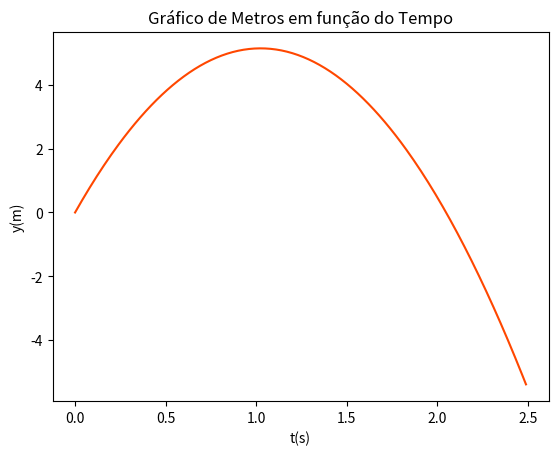
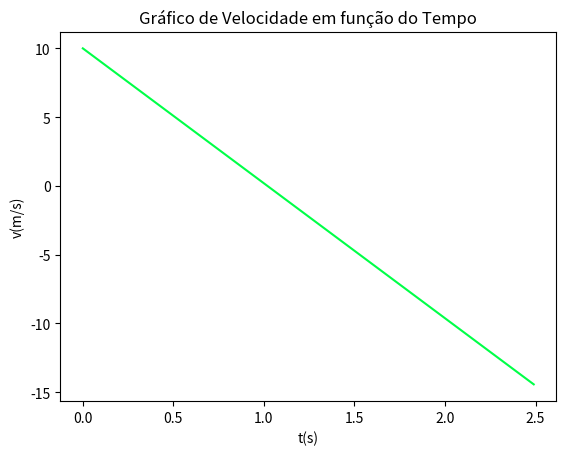

These charts were generated, in order, by the following Python code:
# -*- coding: utf-8 -*-
"""
Tarefa 11

Gabriela Almeida Brazolin 11201920723
"""
#Exercicio 1

#importando biblioteca numpy

import numpy as np

z = 250

v = np.zeros((z))
y = np.zeros((z))
t = np.zeros((z))

v[0] = 10
y[0] = 0
t[0] = 0

for i in range(1, z): #intervalo de 1 a 250
    v[i] = v[i-1]+0.01*(-9.81) #os [] marcam o indice
    y[i]= y[i-1]+ 0.01*v[i-1]
    t[i]= t[i-1]+0.01
    

import matplotlib.pyplot as plt #importando biblioteca gráfica

plt.figure()
plt.plot(t, y,
        linestyle = '-', color = '#ff4700')
        
plt.xlabel('t(s)') #rótulo do x
plt.ylabel('y(m)') #rótulo do y

plt.title('Gráfico de Metros em função do Tempo') #titulo do gráfico
plt.show()

plt.figure()
plt.plot(t, v,
        linestyle = '-', color = '#00ff47')
        
plt.xlabel('t(s)') #rótulo do x
plt.ylabel('v(m/s)') #rótulo do y

plt.title('Gráfico de Velocidade em função do Tempo') #titulo do gráfico
plt.show()